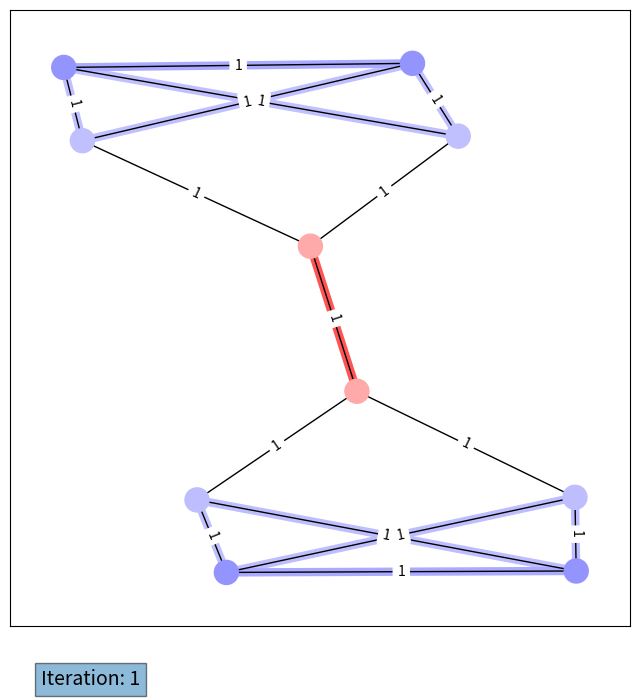

Recreate this plot in Python.

import networkx as nx
import numpy as np
import time
import matplotlib.pyplot as plt
from matplotlib.widgets import Button
import matplotlib.animation as animation
from matplotlib.colors import TwoSlopeNorm

class RicciFlowWidget:
    def __init__(self, G, pos, epsilon=0.1):
        self.G = G
        self.L = nx.laplacian_matrix(G, weight="weight").toarray()
        self.pos = pos
        self.epsilon = epsilon
        self.num_nodes = G.number_of_nodes()

        self.edge_resistance = {}
        self.edge_curvature = {}
        self.node_weights = np.array(
            [1 for _ in G.nodes()]
        )
        self.edge_weights = np.array(
            [1 for _ in G.edges()]
        )
        self.iter_count = 1
        self.compute_resistance_curvature()

        self.ax = None
        self.drawn_nodes = None
        self.drawn_labels = None
        self.cmap = plt.cm.bwr

    def compute_resistance_curvature(self):
        """resistance matrix"""
        G = self.G
        n = self.num_nodes
        res_matrix = np.zeros((n, n))
        for u in G.nodes():
            for v in G.nodes():
                if u == v:
                    res_matrix[u][v] = 0
                else:
                    res_matrix[u][v] = nx.resistance_distance(
                        G, u, v, weight="length")
        self.Omega = np.array(
            res_matrix
        )
        self.two_tau = 1/2 * np.matmul(
            self.Omega, np.matmul(self.L, self.Omega))[0, 0]
        # "kappa" is node curvature
        self.kappa = np.matmul(
            np.linalg.inv(self.Omega), np.ones((n, 1)) * self.two_tau)
        # node_weights = "resistance curvature" after Derviendt and Lambiotte
        self.node_weights = self.kappa.flatten()
        # add resistance attribute to edges
        for e in G.edges():
            self.edge_resistance[e] = self.Omega[e[0], e[1]]
            self.edge_curvature[e] = (
                1 / G.degree[e[0]] + 1 / G.degree[e[1]] 
                - self.edge_resistance[e] / G.edges[e[0], e[1]]["length"]
            )
            # add curvature attribute to edges
            G.edges[e[0], e[1]]["resistance"] = self.Omega[e[0], e[1]]
            G.edges[e[0], e[1]]["curvature"] = self.edge_curvature[e]

    def ricci_flow_step(self):
        G = self.G
        # update lengths according to Ricci flow
        self.iter_count += 1
        print("button pressed; count=", self.iter_count)
        # compute gradient using curvature, update length 
        for e in G.edges():
            curv = G.edges[e[0], e[1]]["curvature"]
            new_length = G.edges[e[0], e[1]]["length"]
            new_length += - self.epsilon * curv
            if new_length < 0.01:
                new_length = 0.01
            # new_length += - self.epsilon * curv * length
            G.edges[e[0], e[1]]["length"] = new_length
            G.edges[e[0], e[1]]["weight"] = 1 / new_length
        self.compute_resistance_curvature()

    def animate(self):
        G = self.G
        fig, ax = plt.subplots()
        self.ax = ax
        fig.set_size_inches(8, 8)
        
        e_label_dict = {
            e: np.around(G.edges[e[0], e[1]]["length"], decimals=2) 
            for e in G.edges()
        }
        # Draw graph
        pos = nx.spring_layout(G, seed=1)
        self.drawn_nodes = nx.draw_networkx_nodes(
            G, pos, ax=self.ax, 
            node_color=[-self.node_weights[v] for v in G.nodes()], 
            cmap=self.cmap,
            vmin=-0.5,
            vmax=0.5)
        #draw edges and colored edges
        self.drawn_edges_color = nx.draw_networkx_edges(
            G, pos, ax=self.ax,
            width=6,
            edge_color=[-self.edge_curvature[e] for e in G.edges()],
            edge_cmap=self.cmap,
            edge_vmin=-0.5,
            edge_vmax=0.5,
        )
        self.drawn_edges = nx.draw_networkx_edges(
            G, pos, ax=self.ax,
        )
        # drawn_labels is a dict whose values are ax.text() objects
        # self.drawn_labels = nx.draw_networkx_labels(
        #     G, pos, ax=self.ax, labels=n_labels)
        # draw edge weights over edges
        self.edge_labels = nx.draw_networkx_edge_labels(
            G, pos, 
            ax=self.ax, 
            edge_labels=e_label_dict,
        )
        # show iteration count
        props = dict(alpha=0.5)
        self.count_box = ax.text(
            0.05, -0.07, 
            f"Iteration: {self.iter_count}", 
            transform=ax.transAxes, 
            fontsize=14,
            verticalalignment='top', 
            bbox=props)
        
        ani = animation.FuncAnimation(
            fig, self.animate_next, interval=30, save_count=30,
        )
        plt.show()
        

    def draw(self):
        G = self.G
        fig, ax = plt.subplots()
        self.ax = ax
        fig.set_size_inches(8, 8)
        fig.subplots_adjust(right=0.85)
        # Create a `matplotlib.widgets.Button` to increment
        ax_button = fig.add_axes([0.6, 0.025, 0.3, 0.04])
        self.button = Button(
            ax_button, 'Increment', hovercolor='0.975')
        # Make graph options
        n_labels = {
            v : str(np.around(self.node_weights[v], decimals=2)) + "\n\n" 
            for v in G.nodes()
        }
        e_label_dict = {
            e: np.around(G.edges[e[0], e[1]]["length"], decimals=2) 
            for e in G.edges()
        }
        # Draw graph
        pos = nx.spring_layout(G, seed=1)
        self.drawn_nodes = nx.draw_networkx_nodes(
            G, pos, ax=self.ax, 
            node_color=[-self.node_weights[v] for v in G.nodes()], 
            cmap=self.cmap,
            vmin=-0.5,
            vmax=0.5)
        #draw edges and colored edges
        self.drawn_edges_color = nx.draw_networkx_edges(
            G, pos, ax=self.ax,
            width=6,
            edge_color=[-self.edge_curvature[e] for e in G.edges()],
            edge_cmap=self.cmap,
            edge_vmin=-0.5,
            edge_vmax=0.5
        )
        self.drawn_edges = nx.draw_networkx_edges(
            G, pos, ax=self.ax,
        )
        # drawn_labels is a dict whose values are ax.text() objects
        # self.drawn_labels = nx.draw_networkx_labels(
        #     G, pos, ax=self.ax, labels=n_labels)
        # draw edge weights over edges
        self.edge_labels = nx.draw_networkx_edge_labels(
            G, pos, 
            ax=self.ax, 
            edge_labels=e_label_dict
        )
        # show iteration count
        props = dict(alpha=0.5)
        self.count_box = ax.text(
            0.05, -0.07, 
            f"Iteration: {self.iter_count}", 
            transform=ax.transAxes, 
            fontsize=14,
            verticalalignment='top', 
            bbox=props)

    def animate_next(self, i):
        self.on_press(None)
        self.draw_update()
        print("i=", i)
        print("self.iter_count=", self.iter_count)

        time.sleep(0.2)

    def draw_update(self):
        G = self.G
        # update labels to reflect changed length
        n_label_dict = {
            v : np.around(self.node_weights[v], decimals=2)
            for v in G.nodes()
        }
        # for v in G.nodes():
        #     t = self.drawn_labels[v]
        #     t.set_text(str(n_label_dict[v]) + "\n\n" )
        e_label_dict = {
            e: np.around(G.edges[e[0], e[1]]["length"], decimals=2) 
            for e in G.edges()
        }
        for e in G.edges():
            t = self.edge_labels[e]
            t.set_text(str(e_label_dict[e]))
        # update layout
        pos = nx.spring_layout(G, seed=1)
        self.drawn_nodes.set_offsets(
            [list(x) for x in pos.values()]
        )
        # for v in G.nodes():
        #     t = self.drawn_labels[v]
        #     t.set_position(pos[v])
        self.drawn_edges_color.set_segments(
            [[pos[e[0]], pos[e[1]]] for e in G.edges()]
        )
        self.drawn_edges.set_segments(
            [[pos[e[0]], pos[e[1]]] for e in G.edges()]
        )
        for e in G.edges():
            t = self.edge_labels[e]
            x1, y1 = pos[e[0]]
            x2, y2 = pos[e[1]]
            avg_pos = [0.5 * (x1 + x2), 0.5 * (y1 + y2)]
            t.set_position(avg_pos)
            # `angle` computation taken from networkx source code
            angle = np.arctan2(y2 - y1, x2 - x1) / (2.0 * np.pi) * 360
            # make label orientation "right-side-up"
            if angle > 90:
                angle -= 180
            if angle < -90:
                angle += 180
            t.set_rotation(angle)       
        # nx.draw_networkx_edges(G, pos, ax=self.ax)
        # drawn_labels is a dict whose values are ax.text() objects
        '''update node colors''' 
        
        self.count_box.set_text(f"Iteration: {self.iter_count}")
        self.ax.set_xlim(
            -0.2 + min(pos[v][0] for v in G.nodes()), 
            0.2 + max(pos[v][0] for v in G.nodes())
        )
        self.ax.set_ylim(
            -0.2 + min(pos[v][1] for v in G.nodes()), 
            0.2 + max(pos[v][1] for v in G.nodes())
        )
        self.ax.figure.canvas.draw()

    def connect(self):
        """Connect to all the events we need."""
        self.cidbutton = self.button.on_clicked(self.on_press)

    def on_press_animate(self):
        self.on_press(None)
    
    def on_press(self, event):
        # update lengths according to Ricci flow
        self.ricci_flow_step()
        # update labels to reflect changed curvature
        self.draw_update()

    def disconnect(self):
        """Disconnect all callbacks."""

if __name__ ==  "__main__":

    # G = nx.path_graph(6)
    # G = nx.Graph(); G.add_edges_from([(0,1),(1,2),(1,3),(3,4),(3,5),(5,6)])
    G = nx.Graph(); G.add_edges_from(
        [
            (0,1),(1,2),(0,3),(3,2),(1,3),(0,4),(4,2),(4,9),
            (5,6),(6,7),(5,8),(8,7),(6,8),(5,9),(9,7)
        ]
    )
    # G = nx.cycle_graph(7)
    # G = nx.grid_graph([2,5])

    # G = nx.bull_graph()
    # G = nx.frucht_graph()
    # G = nx.barbell_graph(4, 0)
    # G = nx.diamond_graph()
    # G = nx.karate_club_graph()
    
    # change node names to integers
    mapping = {e : i for i, e in enumerate(G.nodes())}
    G = nx.relabel_nodes(G, mapping)
    for (i, e) in enumerate(G.edges()):
        G.edges[e[0], e[1]]["length"] = 1 + i % 1
        G.edges[e[0], e[1]]["weight"] = 1.0 / (1 + i % 1)
    pos = nx.spring_layout(G, seed=932861)

    widget = RicciFlowWidget(G, pos, epsilon=0.4)
    # widget.draw()
    # widget.connect()
    # plt.show()

    widget.animate()
